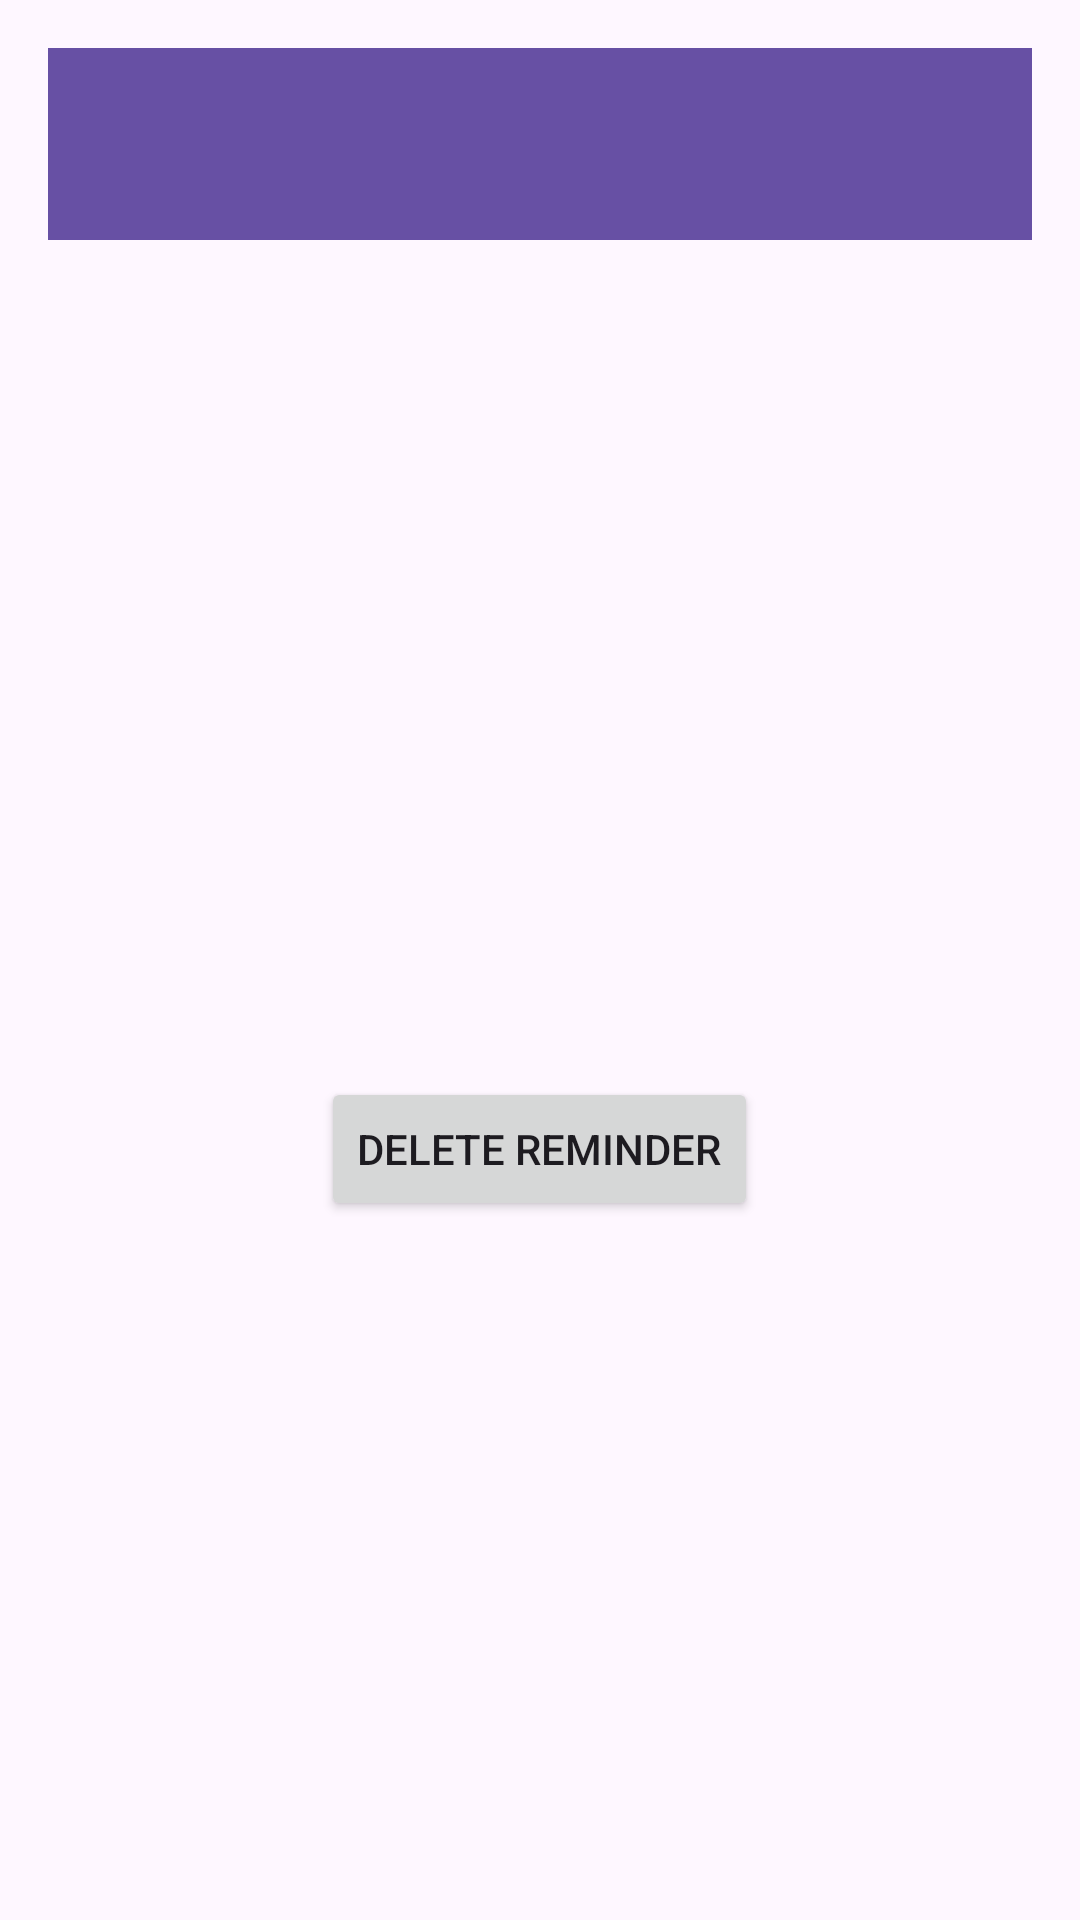

Here is an Android app screen rendered from its layout file. Give the layout XML and the strings, colors and styles it references.
<!-- AndroidManifest.xml: application theme Theme.Pokiminder -->
<!-- res/layout/activity_reminder_detail.xml -->
<?xml version="1.0" encoding="utf-8"?>
<LinearLayout xmlns:android="http://schemas.android.com/apk/res/android"
    android:layout_width="match_parent"
    android:layout_height="match_parent"
    android:orientation="vertical"
    android:padding="16dp">

    
    <androidx.appcompat.widget.Toolbar
        android:id="@+id/toolbar_reminder_detail"
        android:layout_width="match_parent"
        android:layout_height="?attr/actionBarSize"
        android:background="?attr/colorPrimary"
        android:theme="@style/ThemeOverlay.AppCompat.Dark.ActionBar"
        android:popupTheme="@style/ThemeOverlay.AppCompat.Light" />

    
    <ImageView
        android:id="@+id/imageView_pokemon_sprite"
        android:layout_width="150dp"
        android:layout_height="150dp"
        android:layout_gravity="center"
        android:contentDescription="Pokemon Sprite"
        android:layout_marginBottom="16dp" />

    
    <TextView
        android:id="@+id/textView_title"
        android:layout_width="match_parent"
        android:layout_height="wrap_content"
        android:textSize="20sp"
        android:textStyle="bold"
        android:textAlignment="center"
        android:layout_marginBottom="16dp" />

    
    <TextView
        android:id="@+id/textView_date_completed"
        android:layout_width="match_parent"
        android:layout_height="wrap_content"
        android:layout_marginBottom="16dp" />

    
    <TextView
        android:id="@+id/textView_notes"
        android:layout_width="match_parent"
        android:layout_height="wrap_content" />

    
    <Button
        android:id="@+id/button_delete_reminder"
        android:layout_width="wrap_content"
        android:layout_height="wrap_content"
        android:text="Delete Reminder"
        android:layout_marginTop="16dp"
        android:layout_gravity="center_horizontal"/>

</LinearLayout>
<!-- resources referenced by this layout -->
<resources>
  <style name="Theme.Pokiminder" parent="Base.Theme.Pokiminder" />
  <style name="Base.Theme.Pokiminder" parent="Theme.Material3.DayNight.NoActionBar">
          
          
      </style>
</resources>
